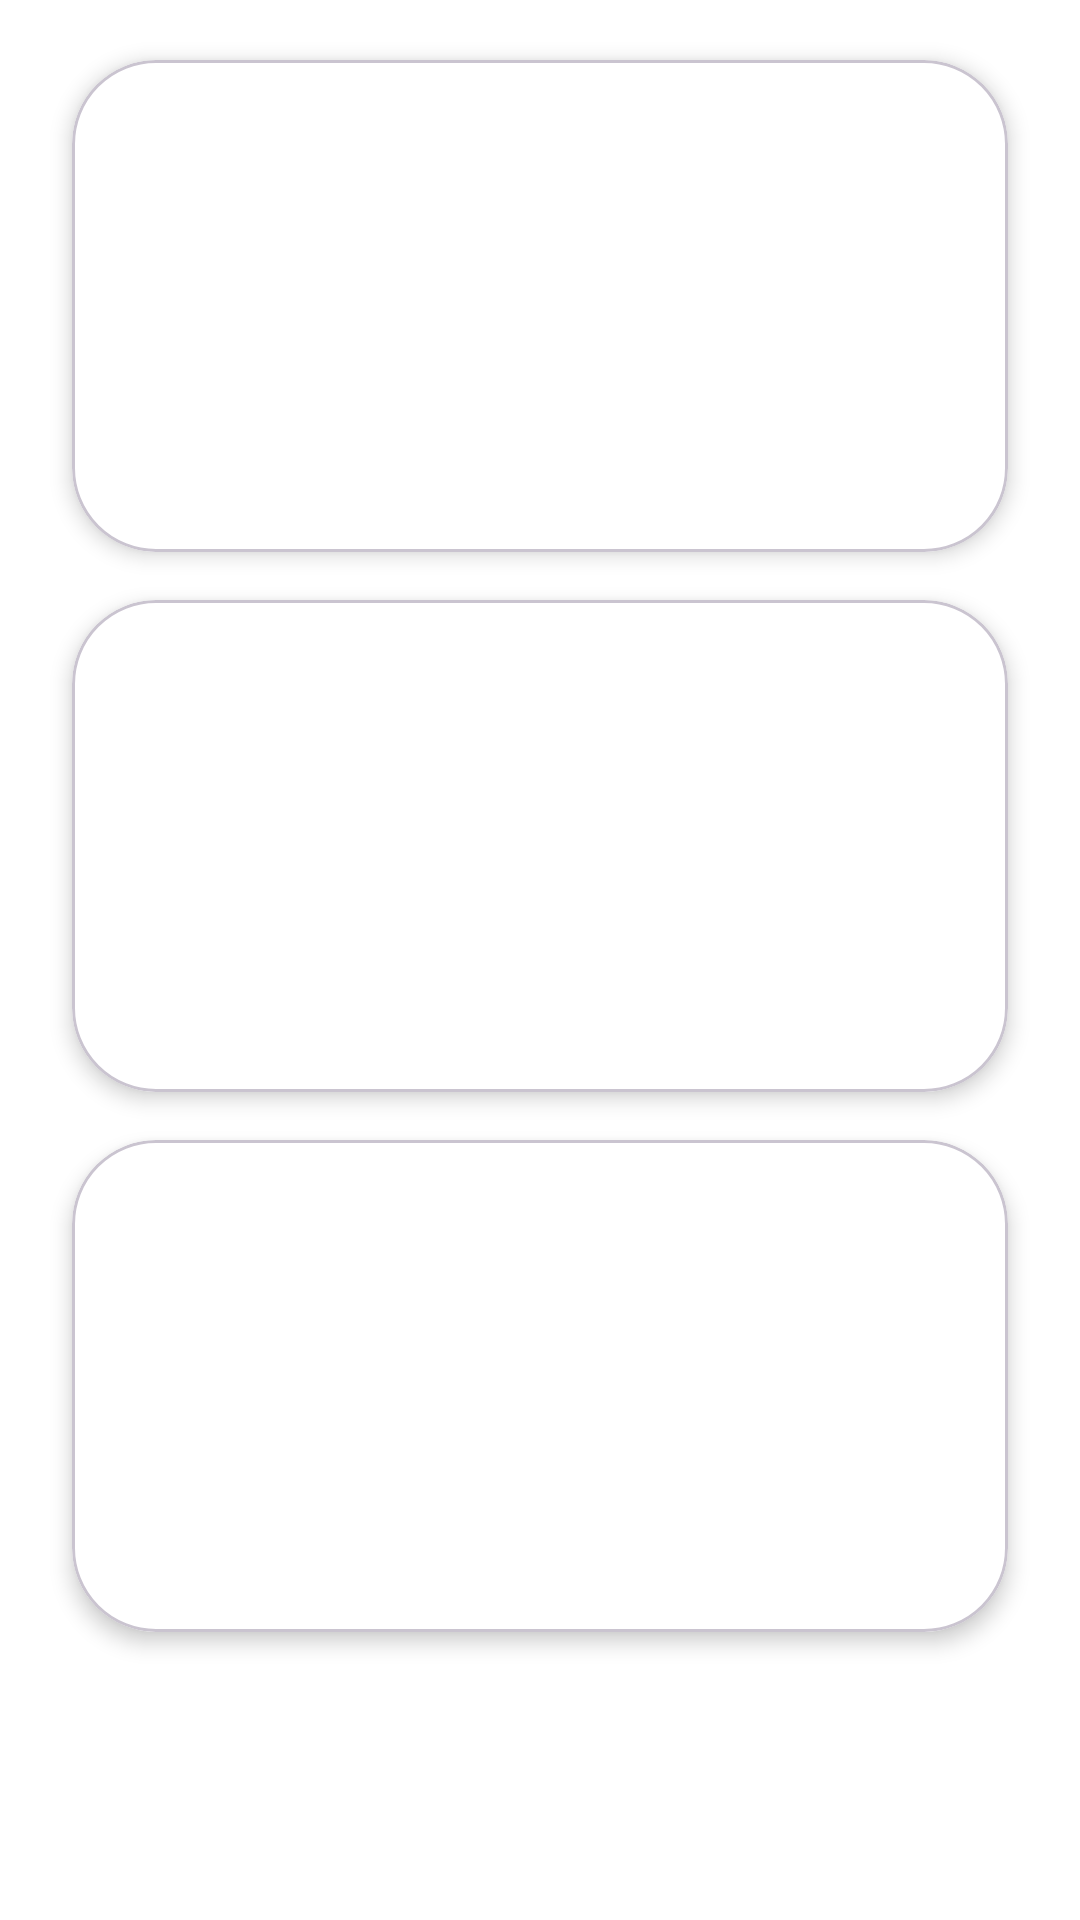

The Android layout XML behind this screen, and the referenced resources:
<!-- AndroidManifest.xml: application theme Theme.Go -->
<!-- res/layout/layout_shipment_skeleton.xml -->
<?xml version="1.0" encoding="utf-8"?>
<ScrollView xmlns:android="http://schemas.android.com/apk/res/android"
    android:layout_width="match_parent"
    android:layout_height="match_parent"
    android:importantForAccessibility="noHideDescendants"
    android:fillViewport="true">

    <LinearLayout
        android:layout_width="match_parent"
        android:layout_height="wrap_content"
        android:orientation="vertical"
        android:paddingTop="12dp">

        <include layout="@layout/item_shipment_skeleton" />
        <include layout="@layout/item_shipment_skeleton" />
        <include layout="@layout/item_shipment_skeleton" />
    </LinearLayout>
</ScrollView>
<!-- res/layout/item_shipment_skeleton.xml (included above) -->
<?xml version="1.0" encoding="utf-8"?>
<com.google.android.material.card.MaterialCardView xmlns:android="http://schemas.android.com/apk/res/android"
    xmlns:app="http://schemas.android.com/apk/res-auto"
    android:layout_width="match_parent"
    android:layout_height="wrap_content"
    android:layout_marginHorizontal="24dp"
    android:layout_marginVertical="8dp"
    app:cardBackgroundColor="@color/white"
    app:cardCornerRadius="@dimen/corner_radius_pill"
    app:cardElevation="4dp">

    <LinearLayout
        android:layout_width="match_parent"
        android:layout_height="wrap_content"
        android:orientation="vertical"
        android:padding="16dp">

        <View
            android:layout_width="120dp"
            android:layout_height="18dp"
            android:background="@drawable/bg_shipment_skeleton" />

        <View
            android:layout_width="match_parent"
            android:layout_height="14dp"
            android:layout_marginTop="18dp"
            android:background="@drawable/bg_shipment_skeleton" />

        <View
            android:layout_width="160dp"
            android:layout_height="14dp"
            android:layout_marginTop="12dp"
            android:background="@drawable/bg_shipment_skeleton" />

        <View
            android:layout_width="match_parent"
            android:layout_height="36dp"
            android:layout_marginTop="20dp"
            android:background="@drawable/bg_shipment_skeleton" />
    </LinearLayout>
</com.google.android.material.card.MaterialCardView>
<!-- resources referenced by this layout -->
<resources>
  <color name="white">#FFFFFFFF</color>
  <dimen name="corner_radius_pill">28dp</dimen>
  <style name="Theme.Go" parent="Base.Theme.Go" />
  <style name="Base.Theme.Go" parent="Theme.Material3.DayNight.NoActionBar">
          <item name="colorPrimary">@color/sysu_red</item>
          <item name="colorPrimaryVariant">@color/sysu_red</item>
          <item name="colorSecondary">@color/sysu_gold</item>
          <item name="colorOnPrimary">@android:color/white</item>
          <item name="colorOnSecondary">@android:color/white</item>
          <item name="android:statusBarColor">@android:color/white</item>
          <item name="android:navigationBarColor">@android:color/white</item>
          <item name="android:windowLightStatusBar" tools:targetApi="m">true</item>
          <item name="android:windowLightNavigationBar" tools:targetApi="o_mr1">true</item>
          <item name="android:windowBackground">@color/background_white</item>
          <item name="android:windowLayoutInDisplayCutoutMode" tools:targetApi="p">shortEdges</item>
          <item name="android:textColorPrimary">@color/text_primary</item>
          <item name="android:textColorSecondary">@color/text_secondary</item>
          <item name="android:fontFamily">@font/atkinson_hyperlegible</item>
          <item name="fontFamily">@font/atkinson_hyperlegible</item>
      </style>
  <color name="sysu_red">#c8102e</color>
  <color name="sysu_gold">#f5a623</color>
  <color name="background_white">#FFFFFFFF</color>
  <color name="text_primary">#1A1A1A</color>
  <color name="text_secondary">#666666</color>
</resources>
